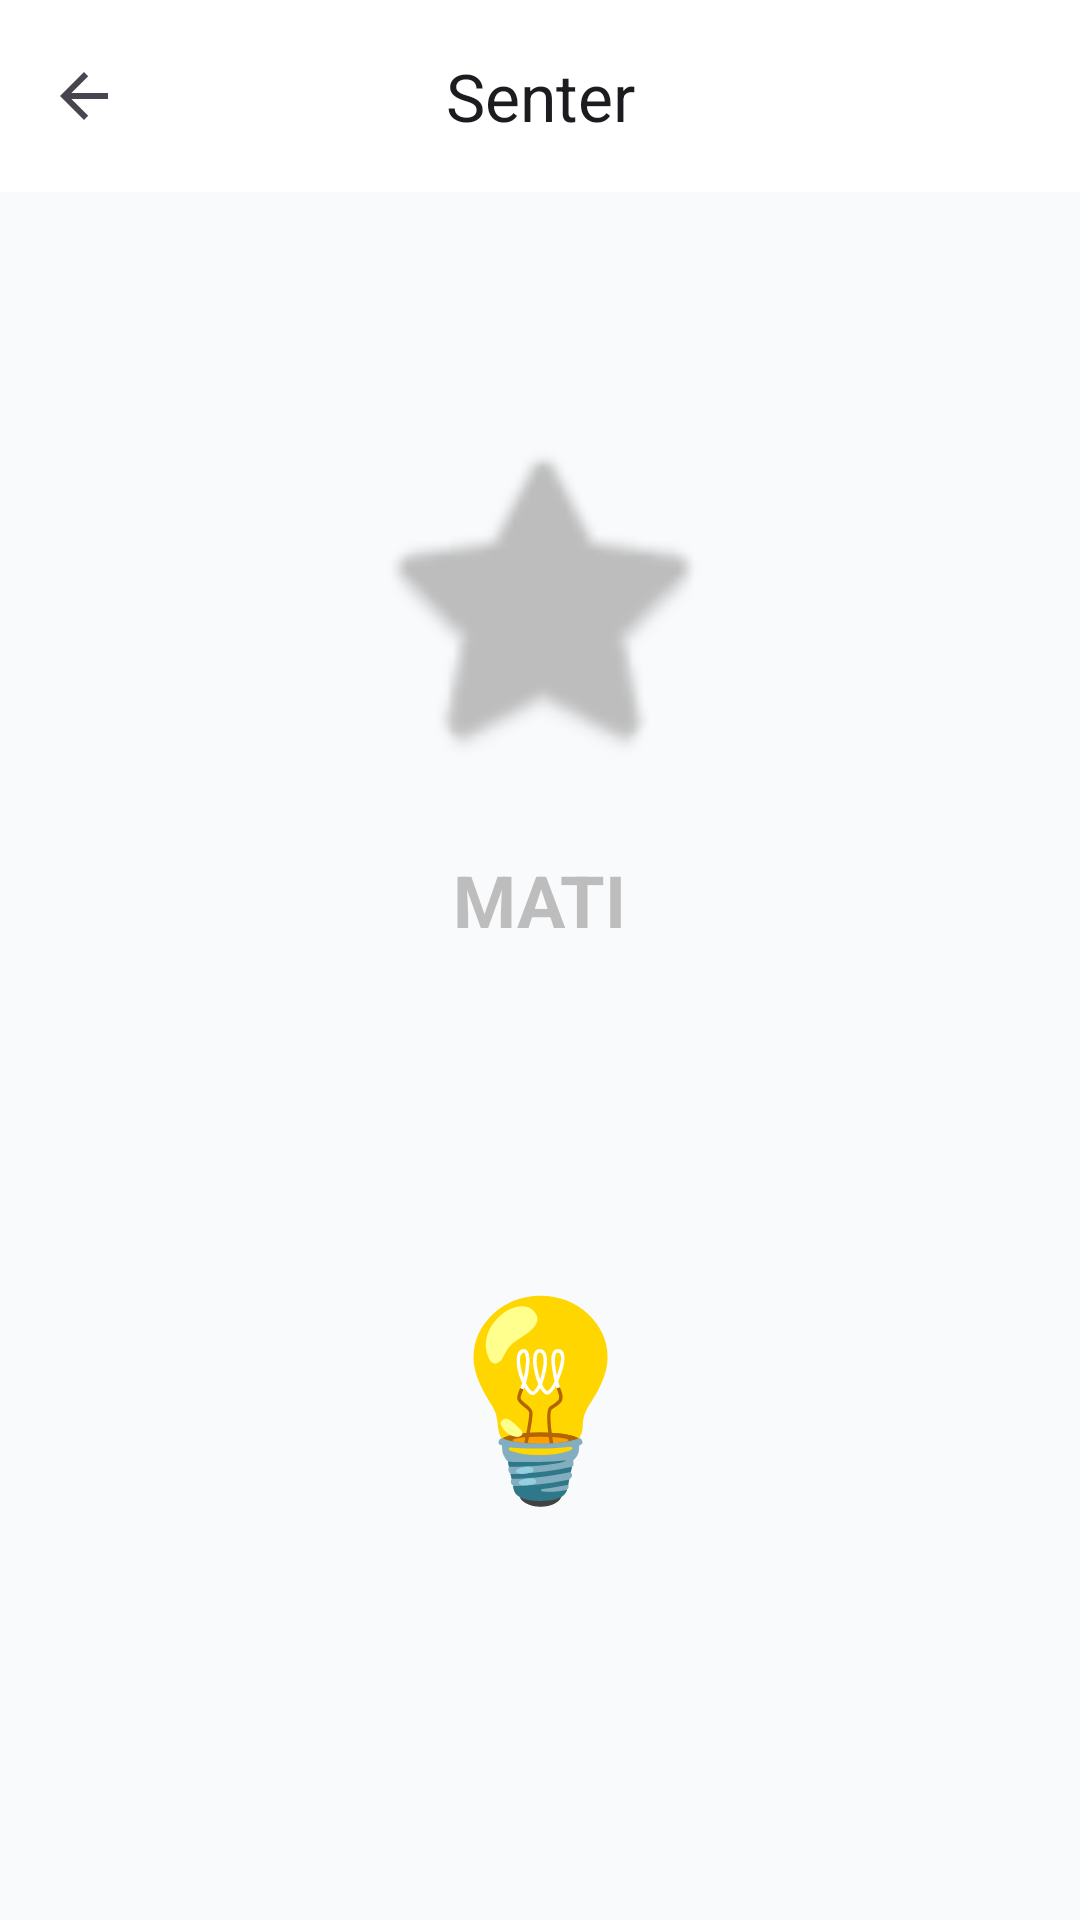

Here is an Android app screen rendered from its layout file. Give the layout XML and the strings, colors and styles it references.
<!-- AndroidManifest.xml: application theme Theme.CekUserAgent -->
<!-- res/layout/activity_flashlight.xml -->
<?xml version="1.0" encoding="utf-8"?>
<LinearLayout xmlns:android="http://schemas.android.com/apk/res/android"
    xmlns:app="http://schemas.android.com/apk/res-auto"
    android:layout_width="match_parent"
    android:layout_height="match_parent"
    android:orientation="vertical"
    android:background="?android:attr/colorBackground">

    <com.google.android.material.appbar.AppBarLayout
        android:layout_width="match_parent"
        android:layout_height="wrap_content">
        <com.google.android.material.appbar.MaterialToolbar
            android:id="@+id/toolbar"
            android:layout_width="match_parent"
            android:layout_height="?attr/actionBarSize"
            app:title="Senter"
            app:titleCentered="true"
            app:navigationIcon="?attr/homeAsUpIndicator"/>
    </com.google.android.material.appbar.AppBarLayout>

    <LinearLayout
        android:layout_width="match_parent"
        android:layout_height="match_parent"
        android:orientation="vertical"
        android:gravity="center"
        android:padding="32dp">

        <ImageView
            android:id="@+id/ivFlashlight"
            android:layout_width="120dp"
            android:layout_height="120dp"
            android:src="@android:drawable/btn_star_big_off"
            app:tint="#BDBDBD"/>

        <TextView
            android:id="@+id/tvStatus"
            android:layout_width="wrap_content"
            android:layout_height="wrap_content"
            android:text="MATI"
            android:textSize="24sp"
            android:textStyle="bold"
            android:layout_marginTop="24dp"
            android:textColor="#BDBDBD"/>

        <Button
            android:id="@+id/btnToggle"
            android:layout_width="200dp"
            android:layout_height="200dp"
            android:layout_marginTop="48dp"
            android:text="💡"
            android:textSize="64sp"
            style="@style/Widget.MaterialComponents.Button.OutlinedButton"/>
    </LinearLayout>
</LinearLayout>
<!-- resources referenced by this layout -->
<resources>
  <style name="Theme.CekUserAgent" parent="Theme.Material3.DayNight.NoActionBar">
          <item name="colorPrimary">@color/primary</item>
          <item name="colorOnPrimary">@color/onPrimary</item>
          <item name="colorPrimaryContainer">@color/primaryContainer</item>
          <item name="colorOnPrimaryContainer">@color/onPrimaryContainer</item>
          <item name="colorSecondary">@color/secondary</item>
          <item name="colorOnSecondary">@color/onSecondary</item>
          <item name="colorSecondaryContainer">@color/secondaryContainer</item>
          <item name="colorOnSecondaryContainer">@color/onSecondaryContainer</item>
          <item name="android:colorBackground">@color/background</item>
          <item name="colorSurface">@color/surface</item>
          <item name="colorOnSurface">@color/onSurface</item>
      </style>
  <color name="primary">#2563EB</color>
  <color name="onPrimary">#FFFFFF</color>
  <color name="primaryContainer">#DBEAFE</color>
  <color name="onPrimaryContainer">#1E3A8A</color>
  <color name="secondary">#4F46E5</color>
  <color name="onSecondary">#FFFFFF</color>
  <color name="secondaryContainer">#E0E7FF</color>
  <color name="onSecondaryContainer">#312E81</color>
  <color name="background">#F8FAFC</color>
  <color name="surface">#FFFFFF</color>
  <color name="onSurface">#0F172A</color>
</resources>
